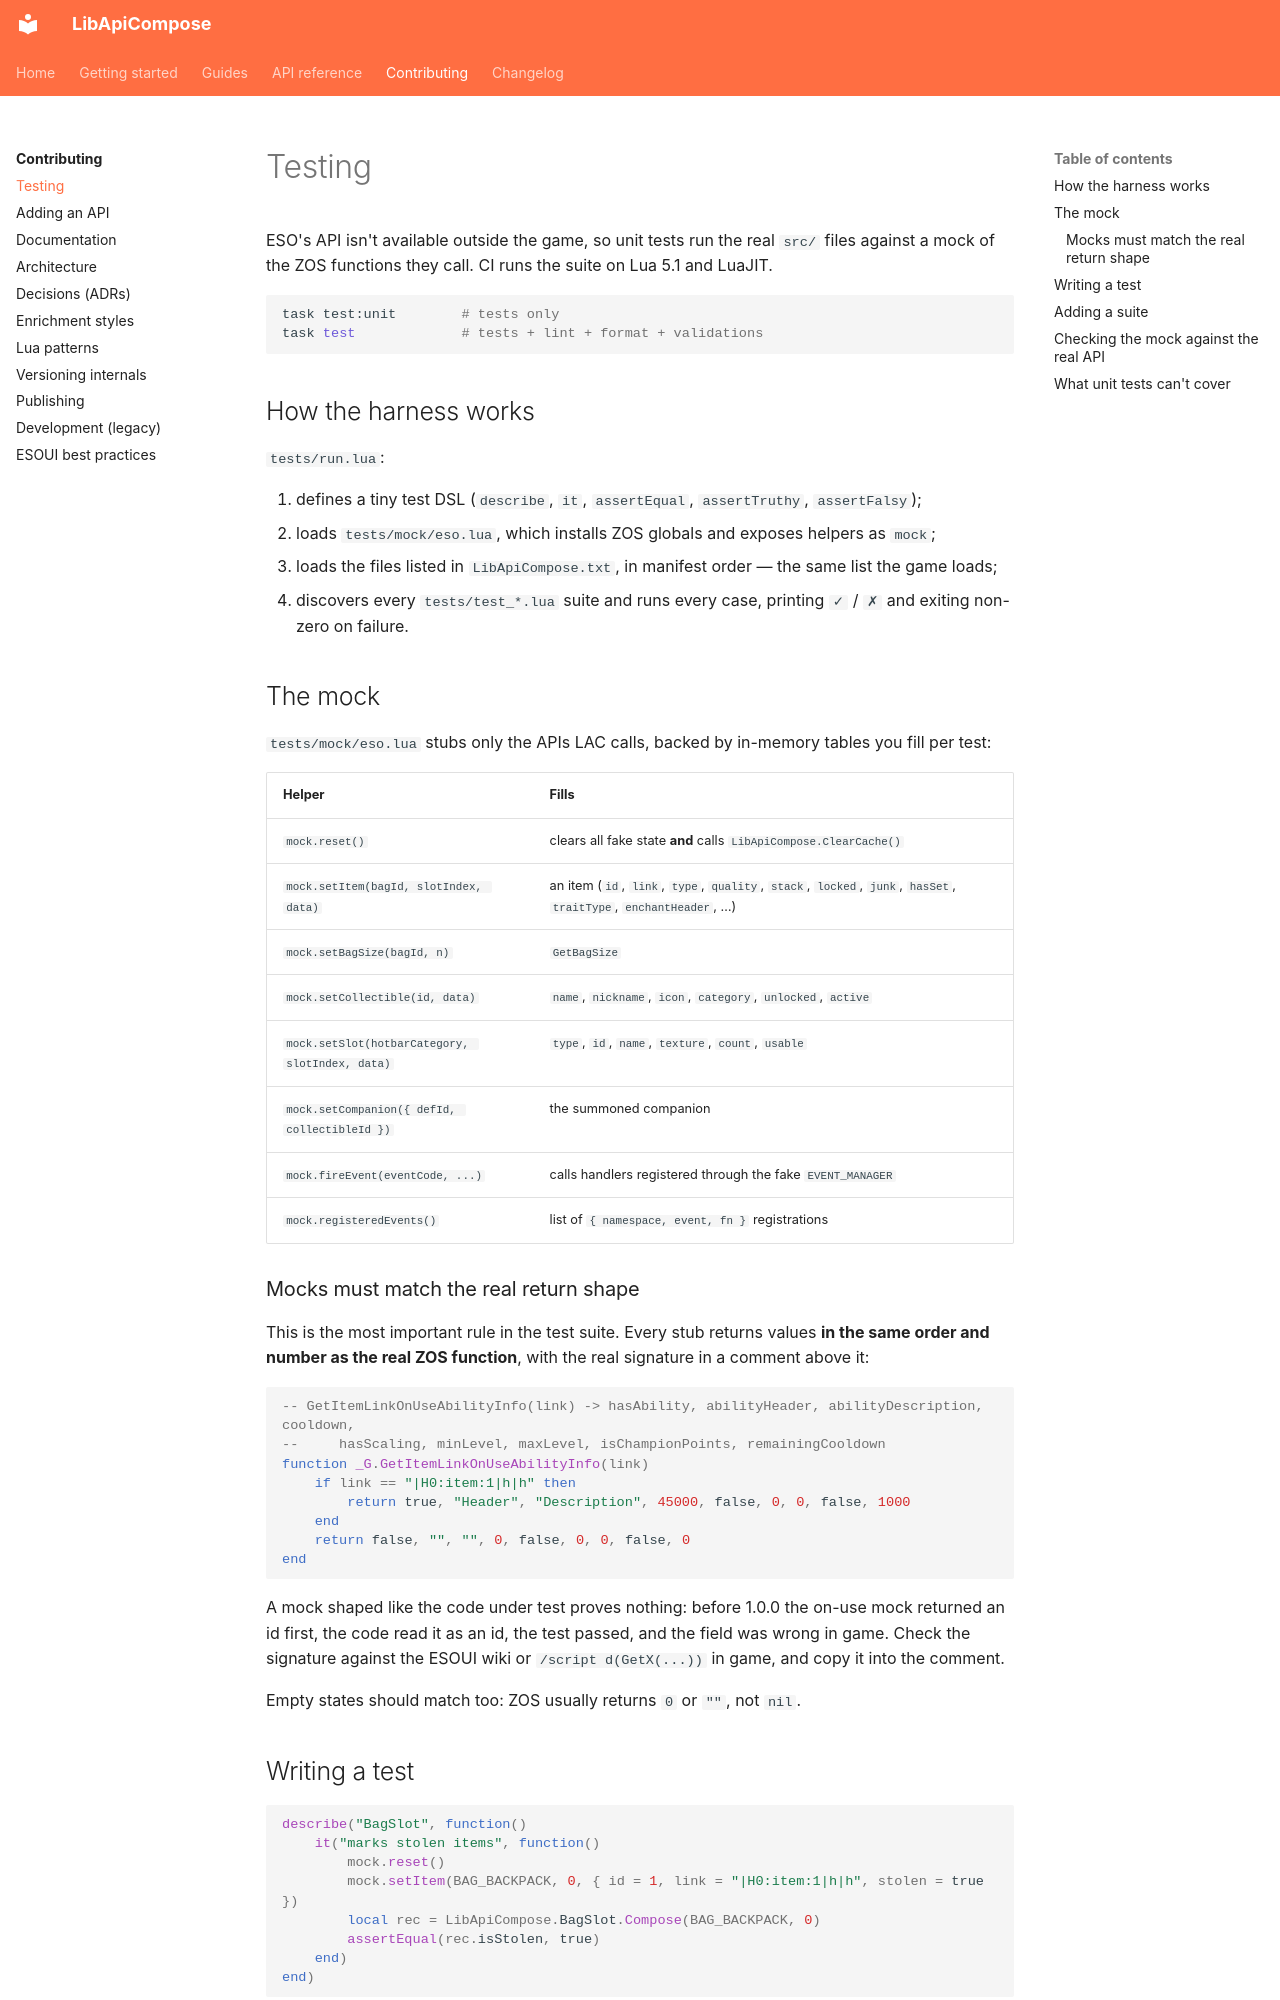

repository: solaegis/lib-api-compose · page: contributing/testing/index.html · generator: mkdocs

# Testing

ESO's API isn't available outside the game, so unit tests run the real `src/` files against a mock of the ZOS
functions they call. CI runs the suite on Lua 5.1 and LuaJIT.

```bash
task test:unit        # tests only
task test             # tests + lint + format + validations
```

## How the harness works

`tests/run.lua`:

1. defines a tiny test DSL (`describe`, `it`, `assertEqual`, `assertTruthy`, `assertFalsy`);
2. loads `tests/mock/eso.lua`, which installs ZOS globals and exposes helpers as `mock`;
3. loads the files listed in `LibApiCompose.txt`, in manifest order — the same list the game loads;
4. discovers every `tests/test_*.lua` suite and runs every case, printing `✓` / `✗` and exiting non-zero on failure.

## The mock

`tests/mock/eso.lua` stubs only the APIs LAC calls, backed by in-memory tables you fill per test:

| Helper | Fills |
|---|---|
| `mock.reset()` | clears all fake state **and** calls `LibApiCompose.ClearCache()` |
| `mock.setItem(bagId, slotIndex, data)` | an item (`id`, `link`, `type`, `quality`, `stack`, `locked`, `junk`, `hasSet`, `traitType`, `enchantHeader`, …) |
| `mock.setBagSize(bagId, n)` | `GetBagSize` |
| `mock.setCollectible(id, data)` | `name`, `nickname`, `icon`, `category`, `unlocked`, `active` |
| `mock.setSlot(hotbarCategory, slotIndex, data)` | `type`, `id`, `name`, `texture`, `count`, `usable` |
| `mock.setCompanion({ defId, collectibleId })` | the summoned companion |
| `mock.fireEvent(eventCode, ...)` | calls handlers registered through the fake `EVENT_MANAGER` |
| `mock.registeredEvents()` | list of `{ namespace, event, fn }` registrations |

### Mocks must match the real return shape

This is the most important rule in the test suite. Every stub returns values **in the same order and number as
the real ZOS function**, with the real signature in a comment above it:

```lua
-- GetItemLinkOnUseAbilityInfo(link) -> hasAbility, abilityHeader, abilityDescription, cooldown,
--     hasScaling, minLevel, maxLevel, isChampionPoints, remainingCooldown
function _G.GetItemLinkOnUseAbilityInfo(link)
    if link == "|H0:item:1|h|h" then
        return true, "Header", "Description", 45000, false, 0, 0, false, 1000
    end
    return false, "", "", 0, false, 0, 0, false, 0
end
```

A mock shaped like the code under test proves nothing: before 1.0.0 the on-use mock returned an id first, the
code read it as an id, the test passed, and the field was wrong in game. Check the signature against the ESOUI
wiki or `/script d(GetX(...))` in game, and copy it into the comment.

Empty states should match too: ZOS usually returns `0` or `""`, not `nil`.
